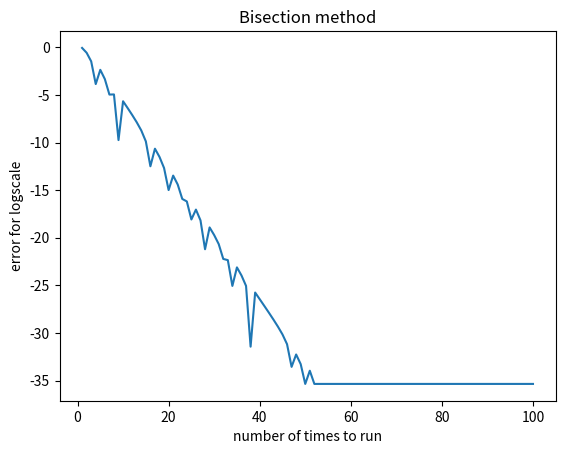

This chart was generated by the following Python code:
import numpy as np
import matplotlib.pyplot as plt

x1 = 0.3
x2 = 0.9

Xs = []
errors = []


for _ in range(100):
    X = (x1+x2)/2
    error = 4*X**3-3*X
    Xs.append(X)
    errors.append(error)
    if error < 0:
        x1 = X
    else:
        x2 = X

errors = np.log(abs(np.array(errors)))
plt.title('Bisection method')
plt.plot(np.arange(1, 101), errors)
plt.xlabel('number of times to run')
plt.ylabel('error for logscale')
plt.show()
